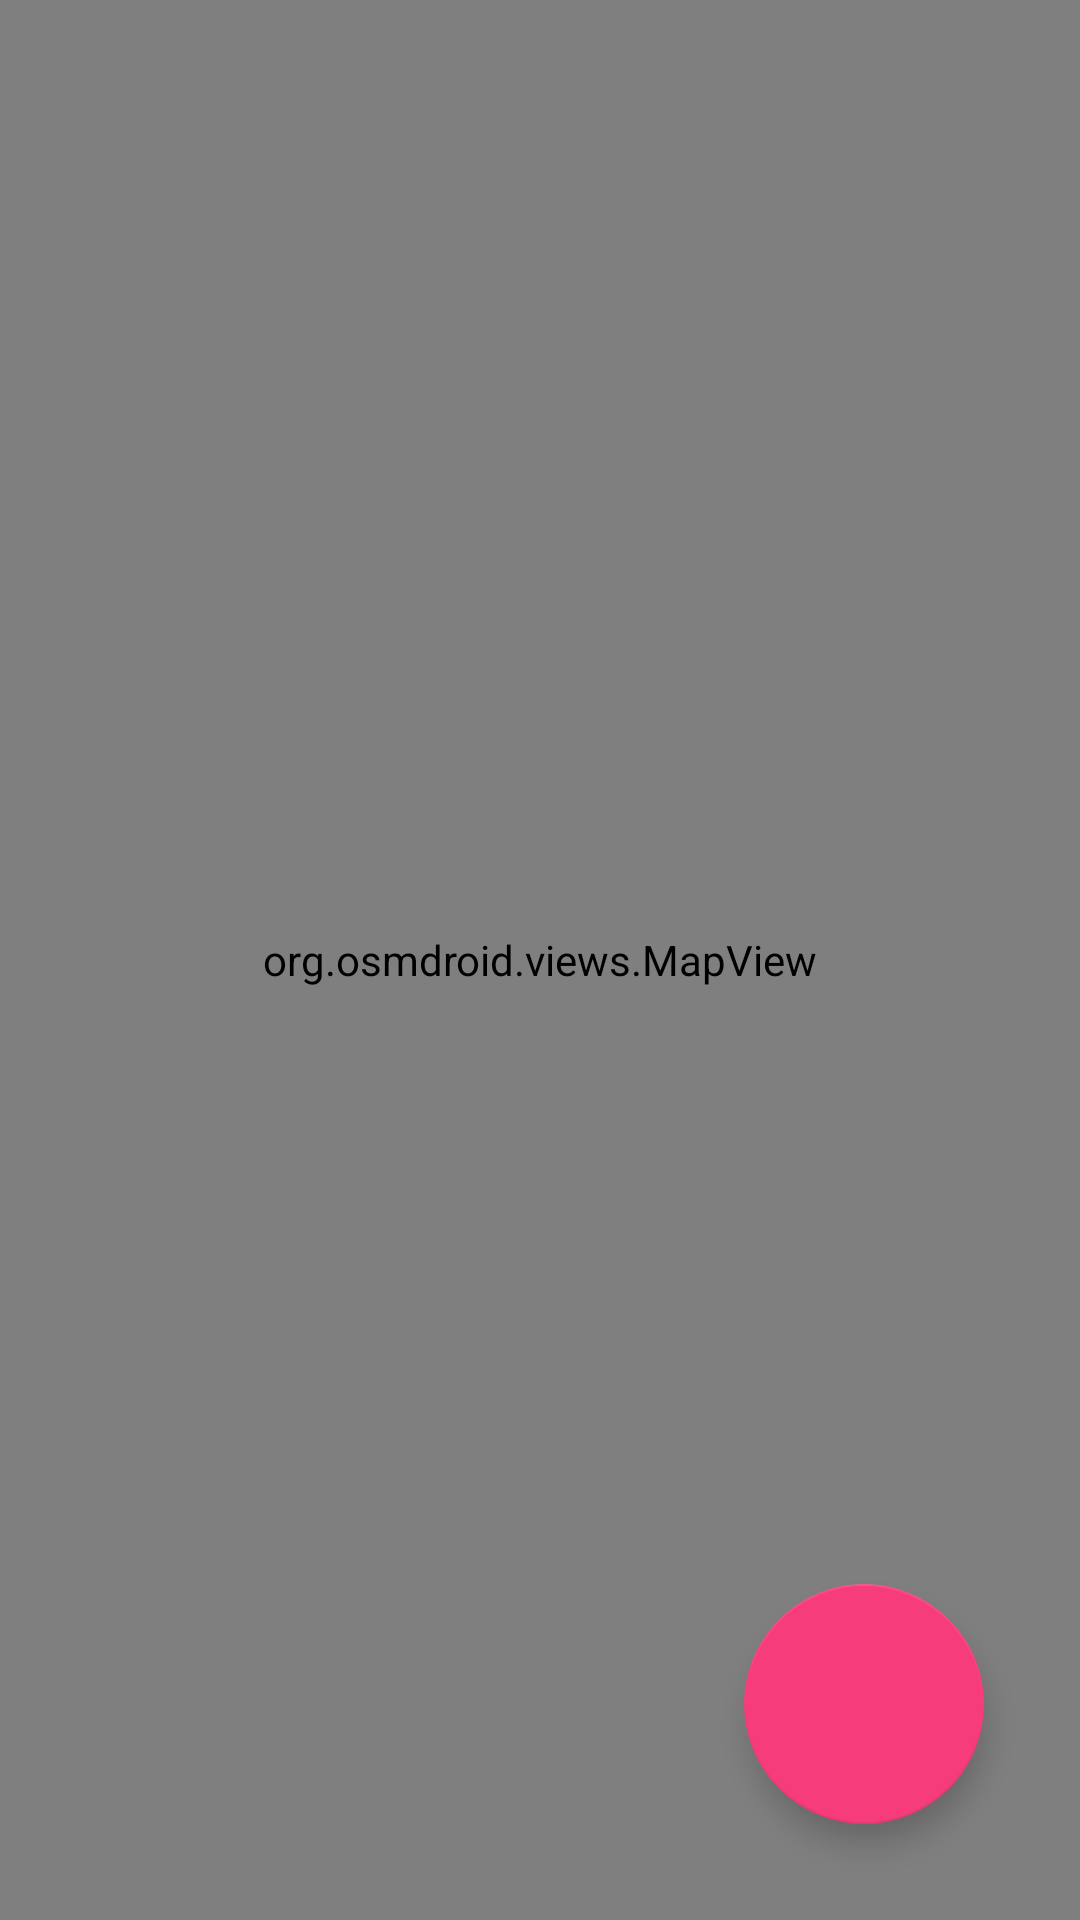

Write the Android layout XML for this screen, with the resource values it uses.
<!-- AndroidManifest.xml: application theme Theme.Nubes -->
<!-- res/layout/fragment_map.xml -->
<?xml version="1.0" encoding="utf-8"?>
<RelativeLayout xmlns:android="http://schemas.android.com/apk/res/android"
    xmlns:app="http://schemas.android.com/apk/res-auto"
    xmlns:tools="http://schemas.android.com/tools"
    android:layout_width="match_parent"
    android:layout_height="match_parent"
    tools:context=".MapFragment">

    <org.osmdroid.views.MapView
        android:id="@+id/map"
        android:layout_width="match_parent"
        android:layout_height="match_parent" />

    <com.google.android.material.floatingactionbutton.FloatingActionButton
        android:id="@+id/fabScanQr"
        android:layout_width="80dp"
        android:layout_height="80dp"
        android:layout_alignParentEnd="true"
        android:layout_alignParentBottom="true"
        android:layout_margin="32dp"
        android:contentDescription="Ler QR Code"
        app:srcCompat="@drawable/ic_qr_code"
        app:backgroundTint="@color/pink"
        app:maxImageSize="35dp"
        app:tint="@color/white"
        app:fabCustomSize="80dp"
        android:padding="0dp"
        android:scaleType="center"/>

</RelativeLayout>
<!-- resources referenced by this layout -->
<resources>
  <color name="pink">#f73c7c</color>
  <color name="white">#FFFFFFFF</color>
  <style name="Theme.Nubes" parent="Theme.MaterialComponents.DayNight.NoActionBar">
          <item name="colorPrimary">@color/pink</item>
          <item name="colorPrimaryVariant">@color/pink</item>
          <item name="colorOnPrimary">@color/white</item>
          <item name="colorSecondary">@color/blue</item>
          <item name="colorSecondaryVariant">@color/blue</item>
          <item name="colorOnSecondary">@color/black</item>
          <item name="android:statusBarColor">?attr/colorPrimaryVariant</item>
      </style>
  <color name="blue">#5ce1e6</color>
  <color name="black">#FF000000</color>
</resources>
